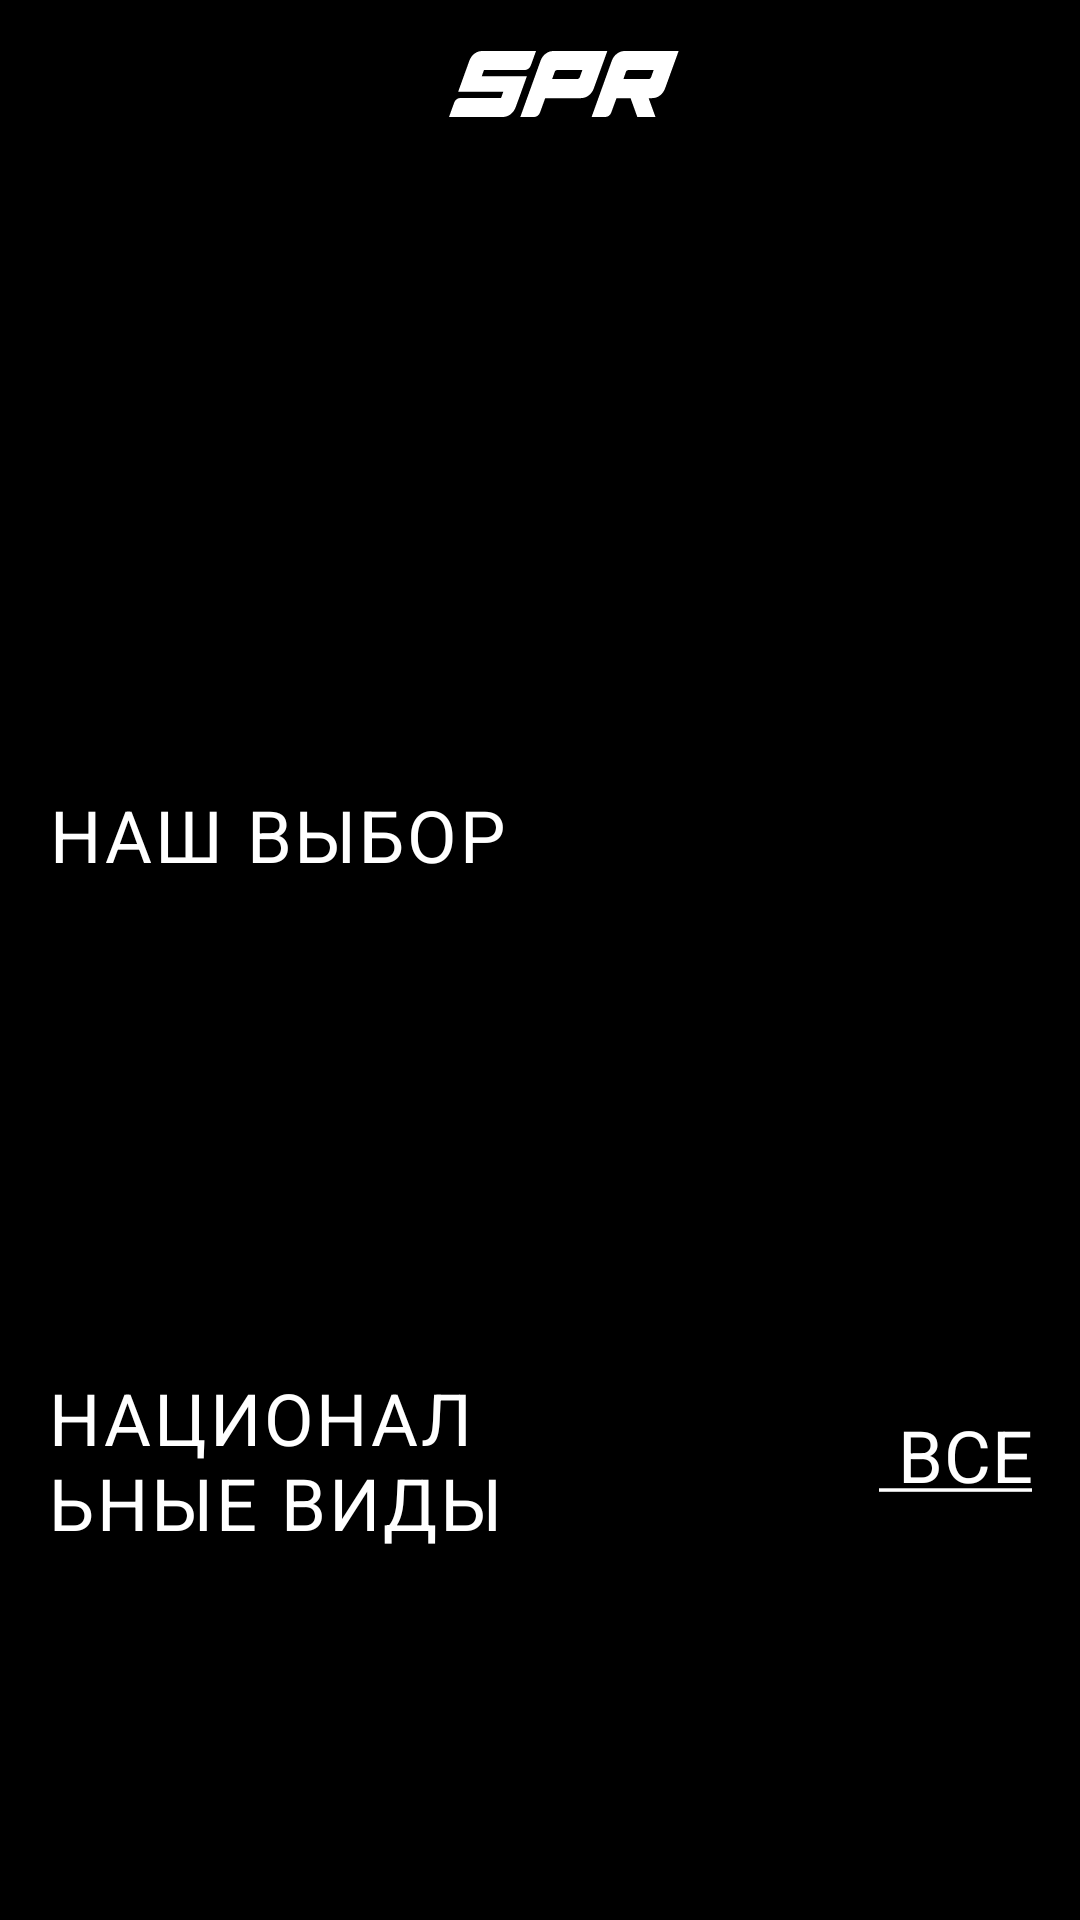

The Android layout XML behind this screen, and the referenced resources:
<!-- AndroidManifest.xml: application theme SportPro -->
<!-- res/layout/fragment_home.xml -->
<?xml version="1.0" encoding="utf-8"?>
<androidx.core.widget.NestedScrollView
    xmlns:android="http://schemas.android.com/apk/res/android"
    xmlns:app="http://schemas.android.com/apk/res-auto"
    xmlns:tools="http://schemas.android.com/tools"
    android:layout_width="match_parent"
    android:layout_height="match_parent"
    android:id="@+id/scrollView"
    android:background="@color/black"
    android:paddingBottom="@dimen/text_margin"
    tools:context=".ui.home.HomeFragment">

    <androidx.constraintlayout.widget.ConstraintLayout
        android:layout_width="match_parent"
        android:layout_height="match_parent">

        <Toolbar
            android:id="@+id/toolbar2"
            android:layout_width="match_parent"
            android:layout_height="wrap_content"
            android:background="@color/black"
            app:layout_constraintEnd_toEndOf="parent"
            app:layout_constraintStart_toStartOf="parent"
            app:layout_constraintTop_toTopOf="parent"
            tools:ignore="NewApi">

            <androidx.constraintlayout.widget.ConstraintLayout
                android:layout_width="match_parent"
                android:layout_height="match_parent"
                android:gravity="center"
                android:orientation="vertical">

                <ImageView
                    android:layout_width="wrap_content"
                    android:layout_height="wrap_content"
                    android:clickable="false"
                    android:src="@drawable/ic_logo_mini"
                    app:layout_constraintBottom_toBottomOf="parent"
                    app:layout_constraintEnd_toEndOf="parent"
                    app:layout_constraintStart_toStartOf="parent"
                    app:layout_constraintTop_toTopOf="parent" />

            </androidx.constraintlayout.widget.ConstraintLayout>
        </Toolbar>

        <androidx.viewpager.widget.ViewPager
            android:id="@+id/bannerPager"
            android:layout_width="match_parent"
            android:layout_height="190dp"
            android:layout_marginLeft="@dimen/text_margin"
            android:layout_marginRight="@dimen/text_margin"
            app:layout_constraintStart_toStartOf="parent"
            app:layout_constraintTop_toBottomOf="@+id/toolbar2"/>

        <TextView
            android:id="@+id/tvOurChoice"
            style="@style/big_text_style"
            android:layout_width="wrap_content"
            android:layout_height="wrap_content"
            android:layout_marginLeft="16dp"
            android:layout_marginTop="16dp"
            android:letterSpacing="0.04"
            android:text="@string/our_choice"
            app:layout_constraintStart_toStartOf="parent"
            app:layout_constraintTop_toBottomOf="@+id/bannerPager" />


        <androidx.recyclerview.widget.RecyclerView
            android:id="@+id/recyclerOurChoice"
            android:layout_width="match_parent"
            android:layout_height="130dp"
            android:layout_marginLeft="@dimen/text_margin"
            android:layout_marginTop="@dimen/text_margin"
            android:orientation="horizontal"
            app:layoutManager="androidx.recyclerview.widget.LinearLayoutManager"
            app:layout_constraintEnd_toEndOf="parent"
            app:layout_constraintStart_toStartOf="parent"
            app:layout_constraintTop_toBottomOf="@+id/tvOurChoice"
            tools:listitem="@layout/sport_item" />

        <TextView
            android:id="@+id/tvNational"
            style="@style/big_text_style"
            android:layout_width="190dp"
            android:layout_height="wrap_content"
            android:layout_marginLeft="16dp"
            android:layout_marginTop="16dp"
            android:gravity="left"
            android:letterSpacing="0.04"
            android:lines="2"
            android:text="@string/national_sports"
            app:layout_constraintStart_toStartOf="parent"
            app:layout_constraintTop_toBottomOf="@+id/recyclerOurChoice" />


        <androidx.recyclerview.widget.RecyclerView
            android:id="@+id/recyclerNationalSports"
            android:layout_width="match_parent"
            android:layout_height="130dp"
            android:orientation="horizontal"
            app:layoutManager="androidx.recyclerview.widget.LinearLayoutManager"
            app:layout_constraintEnd_toEndOf="parent"
            app:layout_constraintStart_toStartOf="parent"
            app:layout_constraintTop_toBottomOf="@+id/tvNational"
            tools:itemCount="5"
            tools:listitem="@layout/sport_item_others" />

        <TextView
            android:id="@+id/btnAllNational"
            style="@style/big_text_style"
            android:layout_width="wrap_content"
            android:layout_height="wrap_content"
            android:layout_margin="@dimen/text_margin"
            android:text="@string/all_btn"
            app:layout_constraintBottom_toTopOf="@+id/recyclerNationalSports"
            app:layout_constraintEnd_toEndOf="parent" />

        <TextView
            android:id="@+id/tvOlympicSports"
            style="@style/big_text_style"
            android:layout_width="181dp"
            android:layout_height="wrap_content"
            android:layout_marginLeft="16dp"
            android:layout_marginTop="16dp"
            android:gravity="left"
            android:letterSpacing="0.04"
            android:text="@string/olympic_sports"
            app:layout_constraintStart_toStartOf="parent"
            app:layout_constraintTop_toBottomOf="@+id/recyclerNationalSports" />


        <TextView
            android:id="@+id/btnAllOlympic"
            style="@style/big_text_style"
            android:layout_width="wrap_content"
            android:layout_height="wrap_content"
            android:layout_margin="@dimen/text_margin"
            android:text="@string/all_btn"
            app:layout_constraintBottom_toTopOf="@+id/recyclerOlympicSports"
            app:layout_constraintEnd_toEndOf="parent" />

        <androidx.recyclerview.widget.RecyclerView
            android:id="@+id/recyclerOlympicSports"
            android:layout_width="match_parent"
            android:layout_height="130dp"
            android:layout_margin="@dimen/text_margin"
            android:orientation="horizontal"

            app:layoutManager="androidx.recyclerview.widget.LinearLayoutManager"
            app:layout_constraintEnd_toEndOf="parent"
            app:layout_constraintStart_toStartOf="parent"
            app:layout_constraintTop_toBottomOf="@+id/tvOlympicSports"
            tools:itemCount="5"
            tools:listitem="@layout/sport_item_others" />

        <TextView
            android:id="@+id/tvNotOlympicSports"
            style="@style/big_text_style"
            android:layout_width="181dp"
            android:layout_height="wrap_content"
            android:layout_marginLeft="16dp"
            android:layout_marginTop="16dp"
            android:gravity="left"
            android:letterSpacing="0.04"
            android:text="@string/not_olympic"
            app:layout_constraintStart_toStartOf="parent"
            app:layout_constraintTop_toBottomOf="@+id/recyclerOlympicSports" />


        <TextView
            android:id="@+id/btnAllNotOlympic"
            style="@style/big_text_style"
            android:layout_width="wrap_content"
            android:layout_height="wrap_content"
            android:layout_margin="@dimen/text_margin"
            android:text="@string/all_btn"
            app:layout_constraintBottom_toTopOf="@+id/recyclerNotOlympicSports"
            app:layout_constraintEnd_toEndOf="parent" />

        <androidx.recyclerview.widget.RecyclerView
            android:id="@+id/recyclerNotOlympicSports"
            android:layout_width="match_parent"
            android:layout_height="130dp"
            android:layout_margin="@dimen/text_margin"
            android:orientation="horizontal"
            app:layoutManager="androidx.recyclerview.widget.LinearLayoutManager"

            app:layout_constraintEnd_toEndOf="parent"
            app:layout_constraintStart_toStartOf="parent"
            app:layout_constraintTop_toBottomOf="@+id/tvNotOlympicSports"
            tools:itemCount="5"
            tools:listitem="@layout/sport_item_others" />

        <TextView
            android:id="@+id/tvParaSurdo"
            style="@style/big_text_style"
            android:layout_width="228dp"
            android:layout_height="wrap_content"
            android:layout_marginLeft="16dp"
            android:layout_marginTop="16dp"
            android:gravity="left"
            android:letterSpacing="0.04"
            android:text="@string/para_surdo"
            app:layout_constraintStart_toStartOf="parent"
            app:layout_constraintTop_toBottomOf="@+id/recyclerNotOlympicSports" />


        <TextView
            android:id="@+id/btnAllParaSurdo"
            style="@style/big_text_style"
            android:layout_width="wrap_content"
            android:layout_height="wrap_content"
            android:layout_margin="@dimen/text_margin"
            android:text="@string/all_btn"
            app:layout_constraintBottom_toTopOf="@+id/recyclerParaSurdo"
            app:layout_constraintEnd_toEndOf="parent" />

        <androidx.recyclerview.widget.RecyclerView
            android:id="@+id/recyclerParaSurdo"
            android:layout_width="match_parent"
            android:layout_height="130dp"
            android:layout_margin="@dimen/text_margin"
            android:orientation="horizontal"
            app:layoutManager="androidx.recyclerview.widget.LinearLayoutManager"
            app:layout_constraintEnd_toEndOf="parent"
            app:layout_constraintStart_toStartOf="parent"
            app:layout_constraintTop_toBottomOf="@+id/tvParaSurdo"
            tools:itemCount="5"
            tools:listitem="@layout/sport_item_others" />

        <TextView
            android:id="@+id/tvAboutUs"
            style="@style/big_text_style"
            android:layout_width="228dp"
            android:layout_height="wrap_content"
            android:layout_marginLeft="16dp"
            android:layout_marginTop="16dp"
            android:gravity="left"
            android:letterSpacing="0.04"
            android:text="@string/about_us"
            app:layout_constraintStart_toStartOf="parent"
            app:layout_constraintTop_toBottomOf="@+id/recyclerParaSurdo" />


        <TextView
            style="@style/text_long"
            android:layout_width="match_parent"
            android:layout_height="wrap_content"
            android:layout_margin="@dimen/text_margin"
            android:fontFamily="@font/lato_text"
            android:gravity="left"
            android:text="@string/about_us_text"
            app:layout_constraintEnd_toEndOf="parent"
            app:layout_constraintStart_toStartOf="parent"
            app:layout_constraintTop_toBottomOf="@+id/tvAboutUs" />


    </androidx.constraintlayout.widget.ConstraintLayout>
</androidx.core.widget.NestedScrollView>
<!-- res/layout/sport_item.xml (included above) -->
<?xml version="1.0" encoding="utf-8"?>
<androidx.constraintlayout.widget.ConstraintLayout xmlns:android="http://schemas.android.com/apk/res/android"
    android:layout_width="275dp"
    android:layout_height="130dp"
    android:layout_marginRight="@dimen/text_margin"
    xmlns:app="http://schemas.android.com/apk/res-auto">

    <ImageView
        android:id="@+id/sportImage"
        android:layout_width="match_parent"
        android:layout_height="130dp"
        android:foreground="@drawable/gradient"
        android:scaleType="centerCrop"
        android:src="@drawable/photo"
        app:layout_constraintStart_toStartOf="parent"
        app:layout_constraintTop_toTopOf="parent" />

    <LinearLayout
        android:layout_width="match_parent"
        android:layout_height="wrap_content"
        android:orientation="vertical"
        app:layout_constraintBottom_toBottomOf="parent"
        app:layout_constraintEnd_toEndOf="parent"
        app:layout_constraintStart_toStartOf="parent">

        <TextView
            android:id="@+id/sportType"
            style="@style/big_text_style"
            android:layout_width="wrap_content"
            android:layout_height="wrap_content"
            android:layout_marginLeft="12sp"
            android:letterSpacing="0.04"
            android:text="@string/ufc"
            app:layout_constraintStart_toStartOf="parent"
            app:layout_constraintTop_toBottomOf="@+id/recyclerView2" />

        <TextView
            android:id="@+id/sportSub"
            style="@style/middle_text"
            android:layout_width="wrap_content"
            android:layout_height="wrap_content"
            android:layout_marginLeft="12sp"
            android:layout_marginBottom="12sp"
            android:letterSpacing="0.04"
            android:text="@string/def_sport_subtitle"
            app:layout_constraintStart_toStartOf="parent"
            app:layout_constraintTop_toBottomOf="@+id/recyclerView2" />



    </LinearLayout>

</androidx.constraintlayout.widget.ConstraintLayout>
<!-- res/layout/sport_item_others.xml (included above) -->
<?xml version="1.0" encoding="utf-8"?>
<androidx.constraintlayout.widget.ConstraintLayout xmlns:android="http://schemas.android.com/apk/res/android"
    xmlns:app="http://schemas.android.com/apk/res-auto"
    android:layout_width="wrap_content"
    android:layout_height="wrap_content"
    android:layout_margin="@dimen/text_margin">

    <androidx.cardview.widget.CardView
        android:layout_width="160dp"
        android:layout_height="130dp"
        app:cardCornerRadius="16dp"
        app:layout_constraintBottom_toBottomOf="parent"
        app:layout_constraintEnd_toEndOf="parent"
        app:layout_constraintStart_toStartOf="parent"
        app:layout_constraintTop_toTopOf="parent">

        <ImageView
            android:id="@+id/sportImage"
            android:layout_width="165dp"
            android:layout_height="135dp"
            android:scaleType="fitXY"
            android:src="@drawable/photo"
            app:layout_constraintStart_toStartOf="parent"
            app:layout_constraintTop_toTopOf="parent" />

        <LinearLayout
            android:layout_width="160dp"
            android:layout_height="130dp"
            android:orientation="vertical"
            android:background="@drawable/gradient_1"
            android:gravity="bottom"
            android:layout_gravity="bottom"
            app:layout_constraintBottom_toBottomOf="parent"
            app:layout_constraintEnd_toEndOf="parent"
            app:layout_constraintStart_toStartOf="parent">

            <TextView
                android:id="@+id/sportType"
                style="@style/middle_text"
                android:layout_width="160dp"
                android:layout_height="wrap_content"
                android:layout_marginLeft="10sp"
                android:textSize="18sp"
                android:textAllCaps="true"
                android:text="@string/ufc"
                app:layout_constraintStart_toStartOf="parent"
                app:layout_constraintTop_toBottomOf="@+id/recyclerView2" />

            <TextView
                android:id="@+id/sportSub"
                android:layout_width="wrap_content"
                android:layout_height="wrap_content"
                android:layout_marginLeft="10sp"
                android:textColor="@color/gray"
                android:layout_marginBottom="12sp"
                android:fontFamily="@font/oswald"
                android:textSize="15sp"
                android:letterSpacing="0.04"
                android:text="@string/def_sport_subtitle"
                app:layout_constraintStart_toStartOf="parent"
                app:layout_constraintTop_toBottomOf="@+id/recyclerView2" />


        </LinearLayout>
    </androidx.cardview.widget.CardView>
</androidx.constraintlayout.widget.ConstraintLayout>
<!-- resources referenced by this layout -->
<resources>
  <color name="black">#FF000000</color>
  <color name="gray">#E5E5E5</color>
  <dimen name="text_margin">16dp</dimen>
  <string name="about_us">О нас</string>
  <string name="about_us_text">Разнообразный и богатый опыт новая модель организационной деятельности
          позволяет выполнять важные задания по разработке форм развития. С другой стороны постоянное
          информационно-пропагандистское обеспечение нашей деятельности влечет за собой процесс внедрения
          и модернизации модели развития. Значимость этих проблем настолько очевидна, что укрепление
          и развитие структуры играет важную роль в формировании новых предложений. Равным образом консультация
          с широким активом играет важную роль в формировании позиций, занимаемых участниками в отношении поставленных задач.
          Повседневная практика показывает, что дальнейшее развитие различных форм деятельности способствует подготовки и реализации
          соответствующий условий активизации. Таким образом начало повседневной работы по формированию позиции позволяет оценить
          значение модели развития. С другой стороны укрепление и развитие структуры влечет за собой процесс внедрения и модернизации
          новых предложений. Равным образом начало повседневной работы по формированию позиции влечет за собой процесс внедрения и
          модернизации модели развития. </string>
  <string name="all_btn"> <u> Все</u></string>
  <string name="def_sport_subtitle">Контактный вид спорта, единоборство</string>
  <string name="national_sports">Национальные виды спорта</string>
  <string name="not_olympic">Неолипийские виды спорта</string>
  <string name="olympic_sports">Олимпийские виды спорта</string>
  <string name="our_choice">Наш выбор</string>
  <string name="para_surdo">Виды спорт пара и сурдо (Ловз)</string>
  <string name="ufc">Бокс</string>
  <style name="big_text_style">
          <item name="android:textSize">24sp</item>
          <item name="fontFamily">@font/profile_text</item>
          <item name="android:letterSpacing" tools:targetApi="lollipop">0.01</item>
          <item name="android:textColor">#FFFFFF</item>
          <item name="android:gravity">center</item>
          <item name="textAllCaps">true</item>
  
      </style>
  <style name="middle_text">
          <item name="android:textSize">16sp</item>
          <item name="fontFamily">@font/profile_text</item>
          <item name="android:letterSpacing" tools:targetApi="lollipop">0.06</item>
          <item name="android:textColor">#FFFFFF</item>
      </style>
  <style name="text_long">
          <item name="android:fontFamily">@font/lato_text</item>
          <item name="android:gravity">top</item>
          <item name="lineHeight">28dp</item>
          <item name="android:textColor">#E5E5E5</item>
          <item name="android:lineSpacingExtra">8sp</item>
          <item name="android:textSize">16sp</item>
      </style>
  <style name="SportPro" parent="Theme.MaterialComponents.NoActionBar">
          
          <item name="colorPrimary">@color/black</item>
          <item name="colorPrimaryVariant">@color/black</item>
          <item name="colorOnPrimary">@color/white</item>
          
          <item name="colorSecondary">@color/red</item>
          <item name="colorSecondaryVariant">@color/red</item>
          <item name="colorOnSecondary">@color/black</item>
          
          <item name="android:statusBarColor" tools:targetApi="l">?attr/colorPrimaryVariant</item>
          
          <item name="windowActionBar">false</item>
          <item name="windowNoTitle">true</item>
      </style>
  <color name="white">#FFFFFFFF</color>
  <color name="red">#ED2840</color>
</resources>
